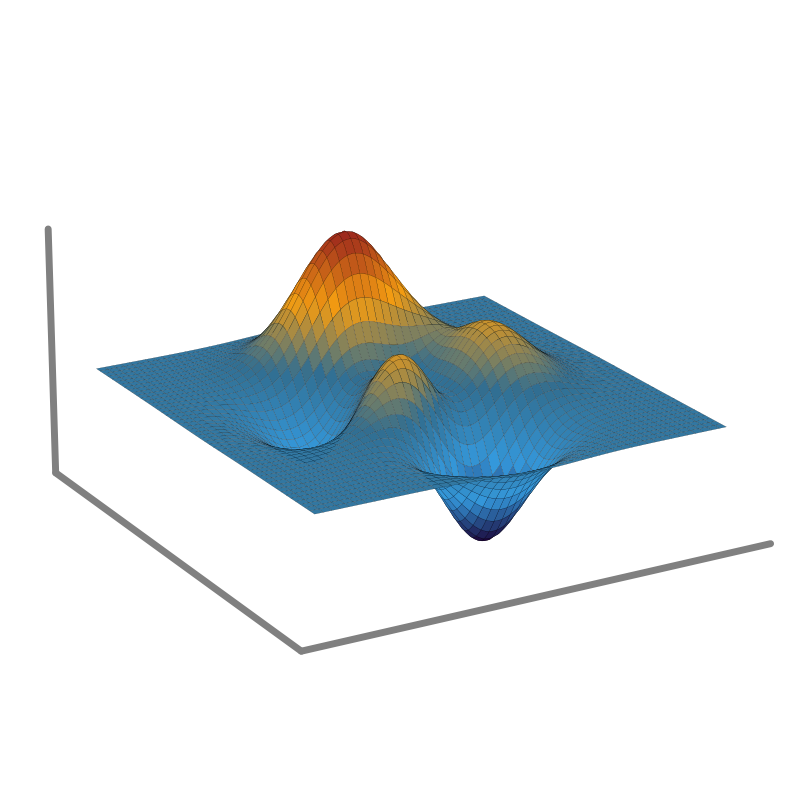

Recreate this plot in Python.
"""A 3D plot showing an optimization landscape."""

import matplotlib.pyplot as plt
import numpy as np
from matplotlib.colors import LinearSegmentedColormap

N_POINTS = 500
COLORS = ["#1a0033", "#3498db", "#316E91", "#f39c12", "#9e2a1d"]
# Colors:
# 1a0033 – dark indigo
# 3498db – light blue
# 316E91 – teal blue
# f39c12 – amber
# 9e2a1d – brick red
N_COLOR_BINS = 256


def chebfun2(x, y):
    """Chebfun test function for 2D optimization landscapes."""
    # https://www.chebfun.org/docs/guide/guide12.html
    return (
        3 * (1 - x) ** 2.0 * np.exp(-(x**2) - (y + 1) ** 2)
        - 10 * (x / 5 - x**3 - y**5) * np.exp(-(x**2) - y**2)
        - 1 / 3 * np.exp(-((x + 1) ** 2) - y**2)
    )


# Generate function data
x = np.linspace(-3, 3, N_POINTS)
y = np.linspace(-3, 3, N_POINTS)
X, Y = np.meshgrid(x, y)
Z = chebfun2(X, Y)

# 3D plot
fig = plt.figure(figsize=(10, 8))
ax = fig.add_subplot(111, projection="3d")
fancy_cmap = LinearSegmentedColormap.from_list("fancy_logo", COLORS, N=N_COLOR_BINS)
surf = ax.plot_surface(X, Y, Z, cmap=fancy_cmap, edgecolor="k", linewidth=0.1)
ax.view_init(elev=20, azim=-120)
ax.set_box_aspect([1, 1, 0.5])

# Remove tick marks
ax.set_xticks([])
ax.set_yticks([])
ax.set_zticks([])

# Make axis lines light gray
ax.xaxis.line.set_color("gray")
ax.yaxis.line.set_color("gray")
ax.zaxis.line.set_color("gray")

# Set axis line width
ax.xaxis.line.set_linewidth(5)
ax.yaxis.line.set_linewidth(5)
ax.zaxis.line.set_linewidth(5)

# Set axis line caps to round
ax.xaxis.line.set_solid_capstyle("round")
ax.yaxis.line.set_solid_capstyle("round")
ax.zaxis.line.set_solid_capstyle("round")

# Set pane alpha to 0 to make them transparent
ax.xaxis.pane.set_alpha(0)
ax.yaxis.pane.set_alpha(0)
ax.zaxis.pane.set_alpha(0)

plt.tight_layout()
plt.savefig("landscape.svg", transparent=True)
